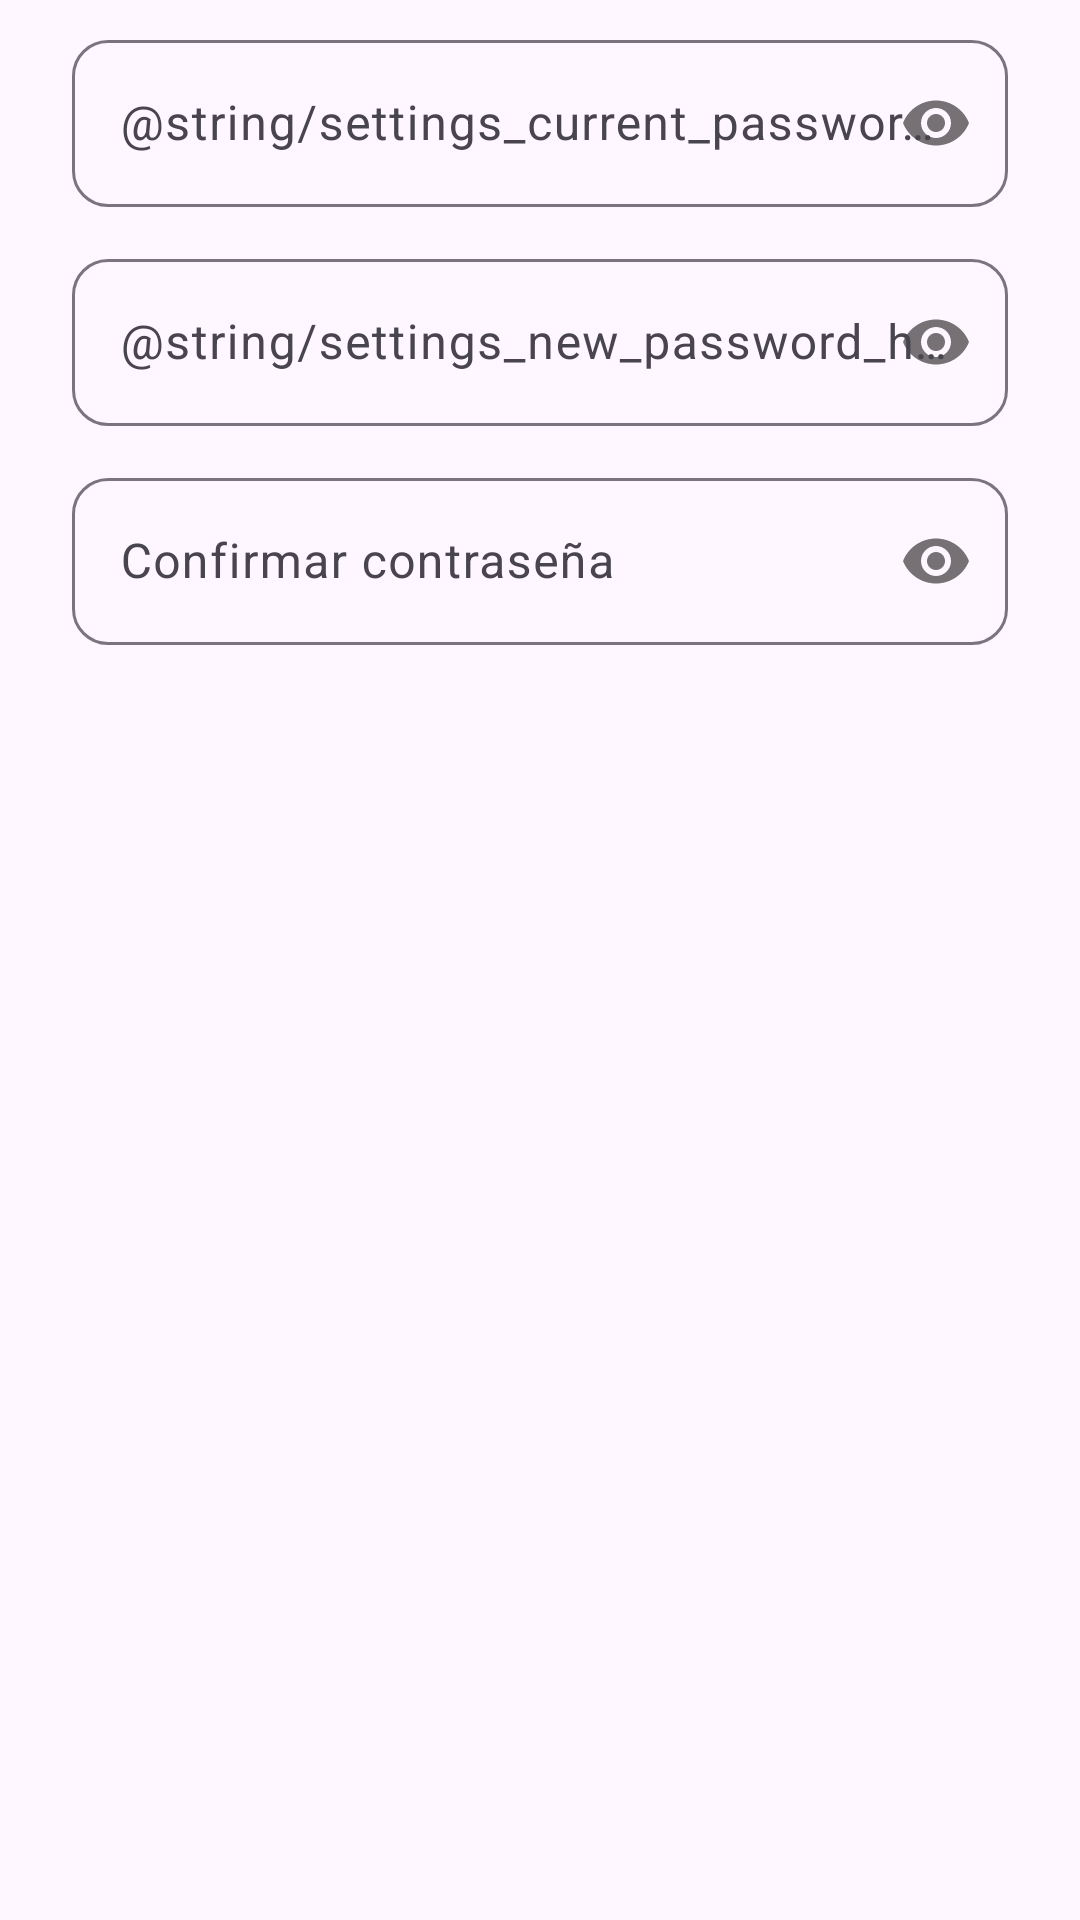

This screen was rendered from an Android layout file. Write that file and the resources it references.
<!-- AndroidManifest.xml: application theme Theme.UniTaskManager -->
<!-- res/layout/dialog_change_password.xml -->
<?xml version="1.0" encoding="utf-8"?>
<LinearLayout xmlns:android="http://schemas.android.com/apk/res/android"
    xmlns:app="http://schemas.android.com/apk/res-auto"
    android:layout_width="match_parent"
    android:layout_height="wrap_content"
    android:orientation="vertical"
    android:paddingHorizontal="24dp"
    android:paddingTop="8dp"
    android:paddingBottom="4dp">

    <com.google.android.material.textfield.TextInputLayout
        android:id="@+id/til_actual_password"
        style="@style/Widget.Material3.TextInputLayout.OutlinedBox"
        android:layout_width="match_parent"
        android:layout_height="wrap_content"
        android:hint="@string/settings_current_password_hint"
        app:boxCornerRadiusBottomEnd="12dp"
        app:boxCornerRadiusBottomStart="12dp"
        app:boxCornerRadiusTopEnd="12dp"
        app:boxCornerRadiusTopStart="12dp"
        app:passwordToggleEnabled="true">

        <com.google.android.material.textfield.TextInputEditText
            android:id="@+id/et_actual_password"
            android:layout_width="match_parent"
            android:layout_height="wrap_content"
            android:inputType="textPassword"
            android:maxLines="1" />
    </com.google.android.material.textfield.TextInputLayout>

    <com.google.android.material.textfield.TextInputLayout
        android:id="@+id/til_new_password"
        style="@style/Widget.Material3.TextInputLayout.OutlinedBox"
        android:layout_width="match_parent"
        android:layout_height="wrap_content"
        android:layout_marginTop="12dp"
        android:hint="@string/settings_new_password_hint"
        app:boxCornerRadiusBottomEnd="12dp"
        app:boxCornerRadiusBottomStart="12dp"
        app:boxCornerRadiusTopEnd="12dp"
        app:boxCornerRadiusTopStart="12dp"
        app:passwordToggleEnabled="true">

        <com.google.android.material.textfield.TextInputEditText
            android:id="@+id/et_new_password"
            android:layout_width="match_parent"
            android:layout_height="wrap_content"
            android:inputType="textPassword"
            android:maxLines="1" />
    </com.google.android.material.textfield.TextInputLayout>

    <com.google.android.material.textfield.TextInputLayout
        android:id="@+id/til_confirm_password"
        style="@style/Widget.Material3.TextInputLayout.OutlinedBox"
        android:layout_width="match_parent"
        android:layout_height="wrap_content"
        android:layout_marginTop="12dp"
        android:hint="@string/settings_confirm_password_hint"
        app:boxCornerRadiusBottomEnd="12dp"
        app:boxCornerRadiusBottomStart="12dp"
        app:boxCornerRadiusTopEnd="12dp"
        app:boxCornerRadiusTopStart="12dp"
        app:passwordToggleEnabled="true">

        <com.google.android.material.textfield.TextInputEditText
            android:id="@+id/et_confirm_password"
            android:layout_width="match_parent"
            android:layout_height="wrap_content"
            android:inputType="textPassword"
            android:maxLines="1" />
    </com.google.android.material.textfield.TextInputLayout>
</LinearLayout>
<!-- resources referenced by this layout -->
<resources>
  <string name="settings_confirm_password_hint">Confirmar contraseña</string>
  <style name="Theme.UniTaskManager" parent="Base.Theme.UniTaskManager" />
  <style name="Base.Theme.UniTaskManager" parent="Theme.Material3.DayNight.NoActionBar">
          <item name="android:statusBarColor">@android:color/black</item>
      </style>
</resources>
